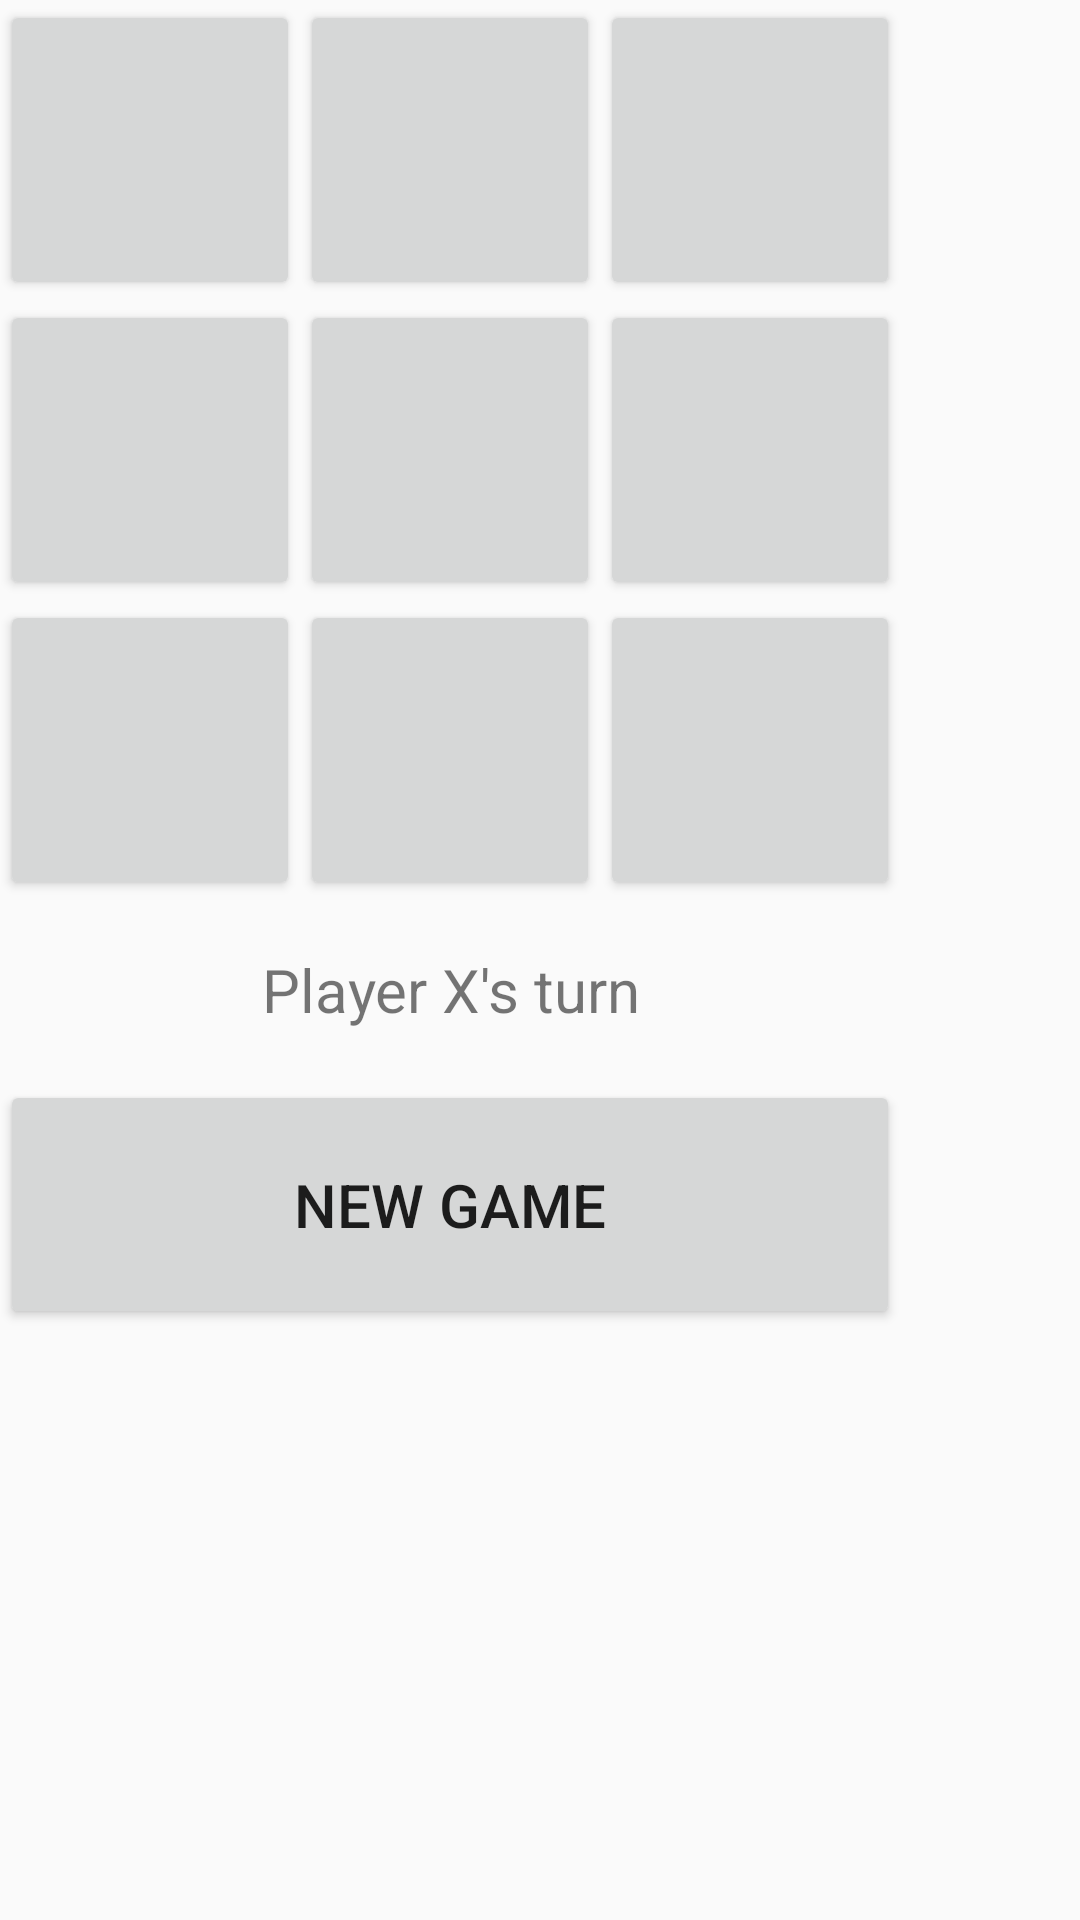

Reconstruct the res/layout file that produces this screen, plus the resources it refers to.
<!-- AndroidManifest.xml: application theme AppTheme -->
<!-- res/layout/content_tic_tac_toe.xml -->
<?xml version="1.0" encoding="utf-8"?>
<TableLayout

    xmlns:android="http://schemas.android.com/apk/res/android"
    android:layout_width="wrap_content"
    android:layout_height="wrap_content"
    android:layout_gravity="center_horizontal">

    <TableRow>

        <Button
            android:id="@+id/square1"
            android:layout_width="100dp"
            android:layout_height="100dp"
            android:textSize="30sp" />

        <Button
            android:id="@+id/square2"
            android:layout_width="100dp"
            android:layout_height="100dp"
            android:textSize="30sp" />

        <Button
            android:id="@+id/square3"
            android:layout_width="100dp"
            android:layout_height="100dp"
            android:textSize="30sp" />
    </TableRow>

    <TableRow android:orientation="vertical">

        <Button
            android:id="@+id/square4"
            android:layout_width="100dp"
            android:layout_height="100dp"
            android:textSize="30sp" />

        <Button
            android:id="@+id/square5"
            android:layout_width="100dp"
            android:layout_height="100dp"
            android:textSize="30sp" />

        <Button
            android:id="@+id/square6"
            android:layout_width="100dp"
            android:layout_height="100dp"
            android:textSize="30sp" />
    </TableRow>

    <TableRow>

        <Button
            android:id="@+id/square7"
            android:layout_width="100dp"
            android:layout_height="100dp"
            android:textSize="30sp" />

        <Button
            android:id="@+id/square8"
            android:layout_width="100dp"
            android:layout_height="100dp"
            android:textSize="30sp" />

        <Button
            android:id="@+id/square9"
            android:layout_width="100dp"
            android:layout_height="100dp"
            android:textSize="30sp" />
    </TableRow>

    <TableRow>

        <TextView
            android:id="@+id/messageTextView"
            android:layout_width="wrap_content"
            android:layout_height="60dp"
            android:layout_gravity="center_horizontal"
            android:layout_span="3"
            android:gravity="center"
            android:lines="2"
            android:maxLines="2"
            android:padding="10dp"
            android:text="@string/message_label"
            android:textSize="20sp" />

    </TableRow>

    <TableRow
        android:layout_width="match_parent"
        android:layout_height="match_parent">

        <Button
            android:id="@+id/newGameButton"
            android:layout_width="wrap_content"
            android:layout_height="83dp"
            android:layout_span="3"
            android:text="@string/new_game_button"
            android:textSize="20sp" />
    </TableRow>
</TableLayout>
<!-- resources referenced by this layout -->
<resources>
  <string name="message_label">Player X\'s turn</string>
  <string name="new_game_button">New Game</string>
  <style name="AppTheme" parent="Theme.AppCompat.Light.DarkActionBar">
          
          <item name="colorPrimary">@color/colorPrimary</item>
          <item name="colorPrimaryDark">@color/colorPrimaryDark</item>
          <item name="colorAccent">@color/colorAccent</item>
      </style>
  <color name="colorPrimary">#008577</color>
  <color name="colorPrimaryDark">#00574B</color>
  <color name="colorAccent">#D81B60</color>
</resources>
